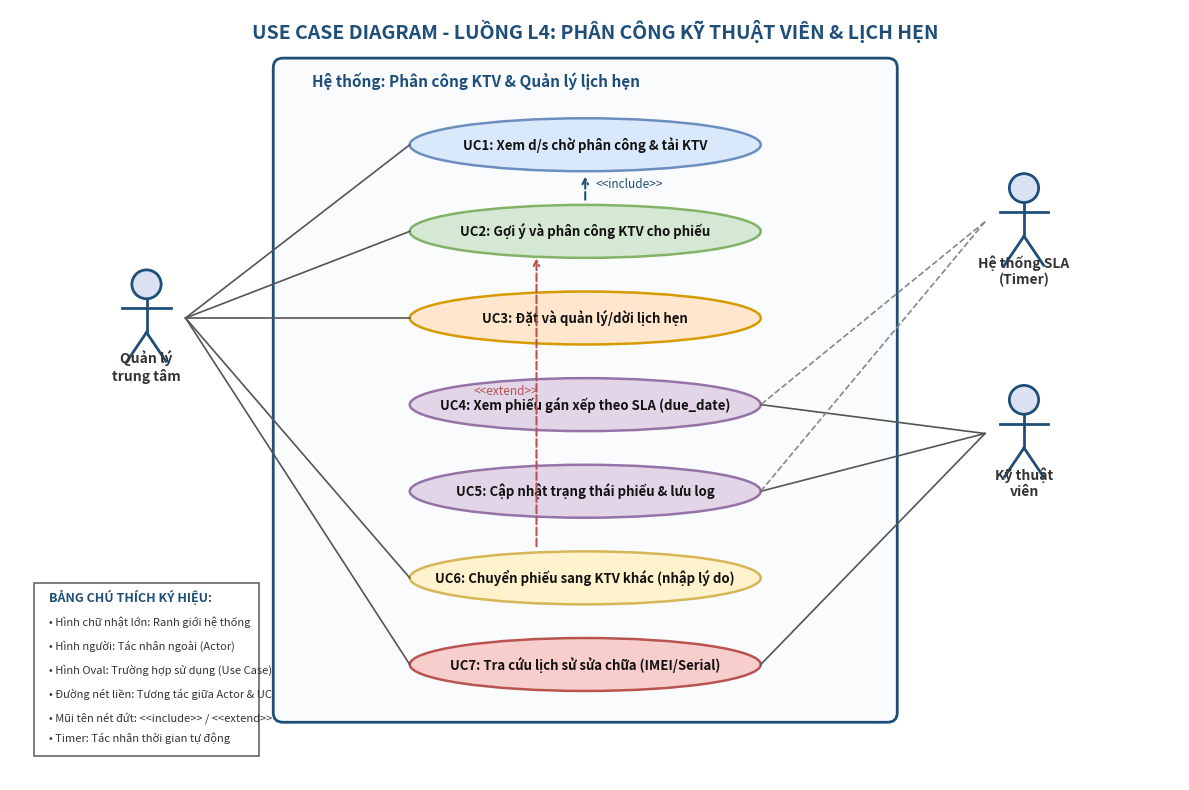
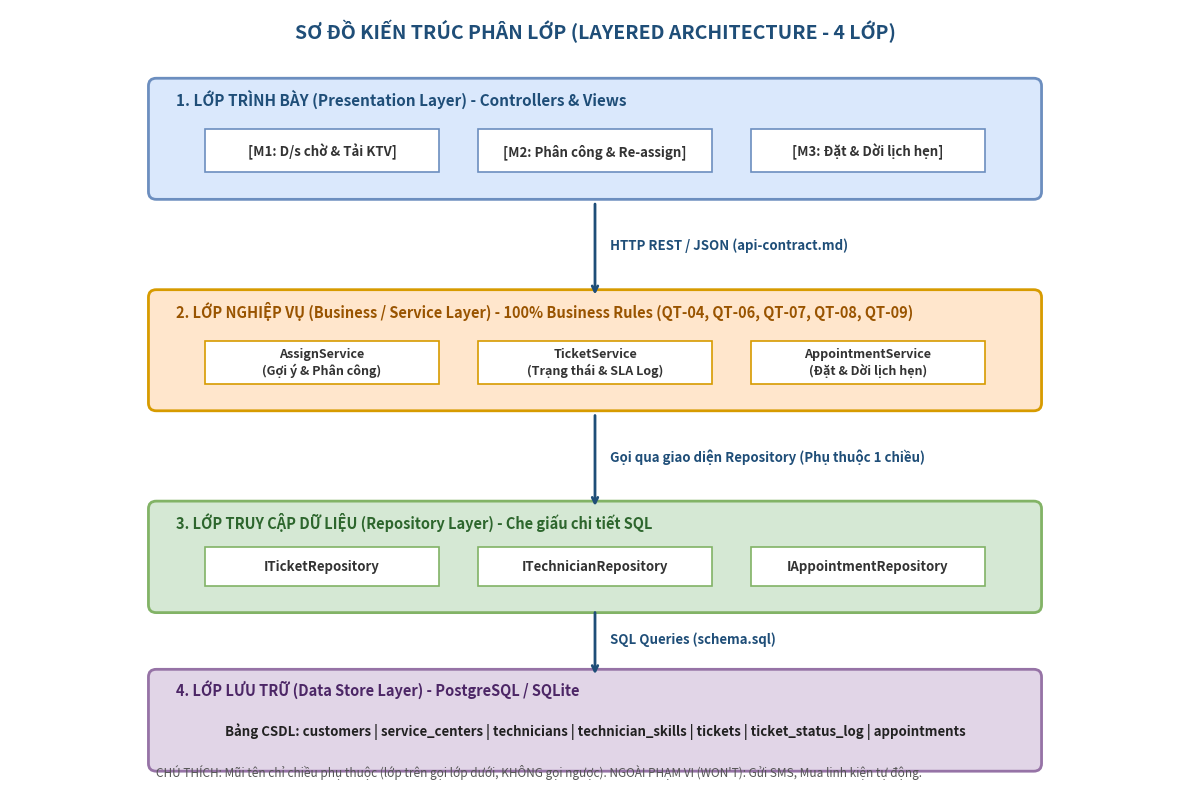
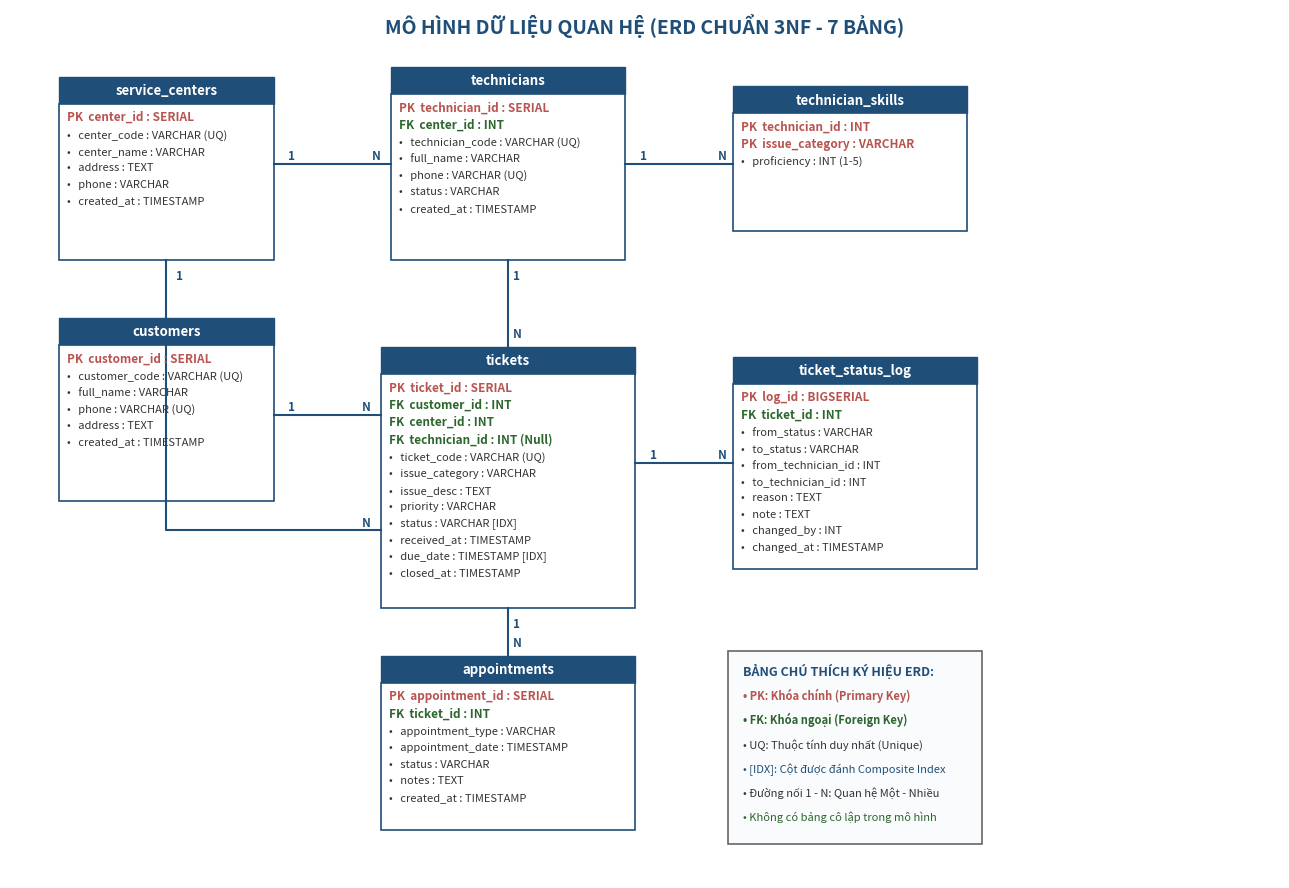
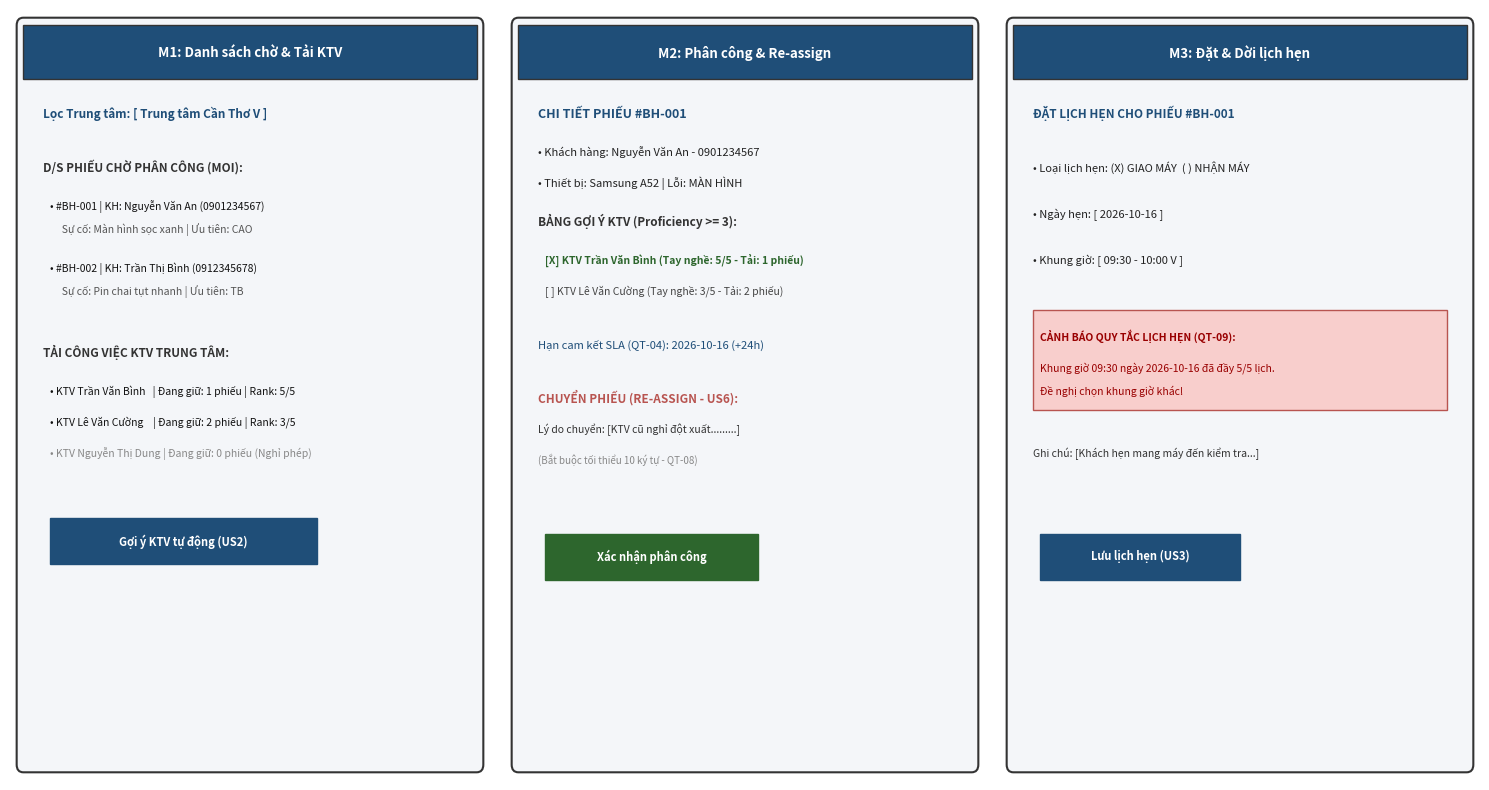

The script that saved these images, in order:
import matplotlib.pyplot as plt
import matplotlib.patches as patches
import os

docs_dir = r"D:\CDTN 1\docs"
os.makedirs(docs_dir, exist_ok=True)

# ----------------------------------------------------------------------
# 1. USE CASE DIAGRAM (usecase.png)
# ----------------------------------------------------------------------
fig, ax = plt.subplots(figsize=(12, 8), dpi=300)
ax.set_xlim(0, 1200)
ax.set_ylim(0, 800)
ax.axis('off')

# Title
ax.text(600, 770, "USE CASE DIAGRAM - LUỒNG L4: PHÂN CÔNG KỸ THUẬT VIÊN & LỊCH HẸN", 
        fontsize=14, fontweight='bold', ha='center', color='#1F4E78')

# System Boundary
sys_rect = patches.FancyBboxPatch((280, 70), 620, 670, boxstyle="round,pad=10", 
                                  edgecolor="#1F4E78", facecolor="#F9FBFD", linewidth=2)
ax.add_patch(sys_rect)
ax.text(310, 720, "Hệ thống: Phân công KTV & Quản lý lịch hẹn", fontsize=11, fontweight='bold', color='#1F4E78')

# Actors
def draw_actor(x, y, label):
    # Head
    head = patches.Circle((x, y+35), 15, edgecolor='#1F4E78', facecolor='#D9E1F2', linewidth=2)
    ax.add_patch(head)
    # Body
    ax.plot([x, x], [y+20, y-15], color='#1F4E78', linewidth=2)
    # Arms
    ax.plot([x-25, x+25], [y+10, y+10], color='#1F4E78', linewidth=2)
    # Legs
    ax.plot([x, x-20], [y-15, y-45], color='#1F4E78', linewidth=2)
    ax.plot([x, x+20], [y-15, y-45], color='#1F4E78', linewidth=2)
    # Label
    ax.text(x, y-65, label, fontsize=10, fontweight='bold', ha='center', color='#333333')

draw_actor(140, 480, "Quản lý\ntrung tâm")
draw_actor(1040, 360, "Kỹ thuật\nviên")
draw_actor(1040, 580, "Hệ thống SLA\n(Timer)")

# Use Cases
use_cases = [
    (590, 660, "UC1: Xem d/s chờ phân công & tải KTV", "#DAE8FC", "#6C8EBF"),
    (590, 570, "UC2: Gợi ý và phân công KTV cho phiếu", "#D5E8D4", "#82B366"),
    (590, 480, "UC3: Đặt và quản lý/dời lịch hẹn", "#FFE6CC", "#D79B00"),
    (590, 390, "UC4: Xem phiếu gán xếp theo SLA (due_date)", "#E1D5E7", "#9673A6"),
    (590, 300, "UC5: Cập nhật trạng thái phiếu & lưu log", "#E1D5E7", "#9673A6"),
    (590, 210, "UC6: Chuyển phiếu sang KTV khác (nhập lý do)", "#FFF2CC", "#D6B656"),
    (590, 120, "UC7: Tra cứu lịch sử sửa chữa (IMEI/Serial)", "#F8CECC", "#B85450")
]

for xc, yc, text, bg, border in use_cases:
    ellipse = patches.Ellipse((xc, yc), 360, 55, edgecolor=border, facecolor=bg, linewidth=1.8)
    ax.add_patch(ellipse)
    ax.text(xc, yc, text, fontsize=9.5, fontweight='bold', ha='center', va='center', color='#111111')

# Actor connections
# QLTT connects to UC1, UC2, UC3, UC6, UC7
for yc in [660, 570, 480, 210, 120]:
    ax.plot([180, 410], [480, yc], color='#555555', linewidth=1.2)

# KTV connects to UC4, UC5, UC7
for yc in [390, 300, 120]:
    ax.plot([1000, 770], [360, yc], color='#555555', linewidth=1.2)

# Timer connects to UC4, UC5
for yc in [390, 300]:
    ax.plot([1000, 770], [580, yc], color='#888888', linestyle='--', linewidth=1.2)

# <<include>> UC2 -> UC1
ax.annotate("", xy=(590, 630), xytext=(590, 600),
            arrowprops=dict(arrowstyle="->", linestyle="dashed", color="#1F4E78", lw=1.5))
ax.text(600, 615, "<<include>>", fontsize=8.5, fontstyle='italic', color='#1F4E78')

# <<extend>> UC6 -> UC2
ax.annotate("", xy=(540, 545), xytext=(540, 240),
            arrowprops=dict(arrowstyle="->", linestyle="dashed", color="#B85450", lw=1.5))
ax.text(475, 400, "<<extend>>", fontsize=8.5, fontstyle='italic', color='#B85450')

# LEGEND BOX (CHÚ THÍCH KÝ HIỆU)
leg_rect = patches.FancyBboxPatch((30, 30), 220, 170, boxstyle="square,pad=5", 
                                 edgecolor="#666666", facecolor="#FFFFFF", linewidth=1.2)
ax.add_patch(leg_rect)
ax.text(40, 185, "BẢNG CHÚ THÍCH KÝ HIỆU:", fontsize=9, fontweight='bold', color='#1F4E78')
ax.text(40, 160, "• Hình chữ nhật lớn: Ranh giới hệ thống", fontsize=8, color='#333333')
ax.text(40, 135, "• Hình người: Tác nhân ngoài (Actor)", fontsize=8, color='#333333')
ax.text(40, 110, "• Hình Oval: Trường hợp sử dụng (Use Case)", fontsize=8, color='#333333')
ax.text(40, 85, "• Đường nét liền: Tương tác giữa Actor & UC", fontsize=8, color='#333333')
ax.text(40, 60, "• Mũi tên nét đứt: <<include>> / <<extend>>", fontsize=8, color='#333333')
ax.text(40, 40, "• Timer: Tác nhân thời gian tự động", fontsize=8, color='#333333')

plt.tight_layout()
plt.savefig(os.path.join(docs_dir, "usecase.png"), dpi=300, bbox_inches='tight')
plt.close()

print("Created usecase.png")

# ----------------------------------------------------------------------
# 2. ARCHITECTURE DIAGRAM (architecture.png)
# ----------------------------------------------------------------------
fig, ax = plt.subplots(figsize=(12, 8), dpi=300)
ax.set_xlim(0, 1200)
ax.set_ylim(0, 800)
ax.axis('off')

ax.text(600, 770, "SƠ ĐỒ KIẾN TRÚC PHÂN LỚP (LAYERED ARCHITECTURE - 4 LỚP)", 
        fontsize=14, fontweight='bold', ha='center', color='#1F4E78')

# Layer 1: Presentation
l1 = patches.FancyBboxPatch((150, 610), 900, 110, boxstyle="round,pad=8", edgecolor="#6C8EBF", facecolor="#DAE8FC", linewidth=2)
ax.add_patch(l1)
ax.text(170, 700, "1. LỚP TRÌNH BÀY (Presentation Layer) - Controllers & Views", fontsize=11, fontweight='bold', color='#1F4E78')
m_boxes = [
    (200, 630, 240, 45, "[M1: D/s chờ & Tải KTV]"),
    (480, 630, 240, 45, "[M2: Phân công & Re-assign]"),
    (760, 630, 240, 45, "[M3: Đặt & Dời lịch hẹn]")
]
for x, y, w, h, t in m_boxes:
    bx = patches.Rectangle((x, y), w, h, edgecolor="#6C8EBF", facecolor="#FFFFFF", linewidth=1.2)
    ax.add_patch(bx)
    ax.text(x+w/2, y+h/2, t, fontsize=9.5, ha='center', va='center', fontweight='bold', color='#333333')

# Arrow L1 -> L2
ax.annotate("", xy=(600, 500), xytext=(600, 600),
            arrowprops=dict(arrowstyle="->", color="#1F4E78", lw=2))
ax.text(615, 550, "HTTP REST / JSON (api-contract.md)", fontsize=9.5, fontstyle='italic', fontweight='bold', color='#1F4E78')

# Layer 2: Business / Service
l2 = patches.FancyBboxPatch((150, 390), 900, 110, boxstyle="round,pad=8", edgecolor="#D79B00", facecolor="#FFE6CC", linewidth=2)
ax.add_patch(l2)
ax.text(170, 480, "2. LỚP NGHIỆP VỤ (Business / Service Layer) - 100% Business Rules (QT-04, QT-06, QT-07, QT-08, QT-09)", 
        fontsize=10.5, fontweight='bold', color='#995400')
s_boxes = [
    (200, 410, 240, 45, "AssignService\n(Gợi ý & Phân công)"),
    (480, 410, 240, 45, "TicketService\n(Trạng thái & SLA Log)"),
    (760, 410, 240, 45, "AppointmentService\n(Đặt & Dời lịch hẹn)")
]
for x, y, w, h, t in s_boxes:
    bx = patches.Rectangle((x, y), w, h, edgecolor="#D79B00", facecolor="#FFFFFF", linewidth=1.2)
    ax.add_patch(bx)
    ax.text(x+w/2, y+h/2, t, fontsize=9, ha='center', va='center', fontweight='bold', color='#333333')

# Arrow L2 -> L3
ax.annotate("", xy=(600, 280), xytext=(600, 380),
            arrowprops=dict(arrowstyle="->", color="#1F4E78", lw=2))
ax.text(615, 330, "Gọi qua giao diện Repository (Phụ thuộc 1 chiều)", fontsize=9.5, fontstyle='italic', fontweight='bold', color='#1F4E78')

# Layer 3: Data Access
l3 = patches.FancyBboxPatch((150, 180), 900, 100, boxstyle="round,pad=8", edgecolor="#82B366", facecolor="#D5E8D4", linewidth=2)
ax.add_patch(l3)
ax.text(170, 260, "3. LỚP TRUY CẬP DỮ LIỆU (Repository Layer) - Che giấu chi tiết SQL", fontsize=10.5, fontweight='bold', color='#2D662D')
r_boxes = [
    (200, 200, 240, 40, "ITicketRepository"),
    (480, 200, 240, 40, "ITechnicianRepository"),
    (760, 200, 240, 40, "IAppointmentRepository")
]
for x, y, w, h, t in r_boxes:
    bx = patches.Rectangle((x, y), w, h, edgecolor="#82B366", facecolor="#FFFFFF", linewidth=1.2)
    ax.add_patch(bx)
    ax.text(x+w/2, y+h/2, t, fontsize=9.5, ha='center', va='center', fontweight='bold', color='#333333')

# Arrow L3 -> L4
ax.annotate("", xy=(600, 105), xytext=(600, 175),
            arrowprops=dict(arrowstyle="->", color="#1F4E78", lw=2))
ax.text(615, 140, "SQL Queries (schema.sql)", fontsize=9.5, fontstyle='italic', fontweight='bold', color='#1F4E78')

# Layer 4: Storage
l4 = patches.FancyBboxPatch((150, 15), 900, 90, boxstyle="round,pad=8", edgecolor="#9673A6", facecolor="#E1D5E7", linewidth=2)
ax.add_patch(l4)
ax.text(170, 85, "4. LỚP LƯU TRỮ (Data Store Layer) - PostgreSQL / SQLite", fontsize=10.5, fontweight='bold', color='#4C2666')
ax.text(600, 45, "Bảng CSDL: customers | service_centers | technicians | technician_skills | tickets | ticket_status_log | appointments", 
        fontsize=9.5, ha='center', fontweight='bold', color='#222222')

# Notes
ax.text(150, 2, "CHÚ THÍCH: Mũi tên chỉ chiều phụ thuộc (lớp trên gọi lớp dưới, KHÔNG gọi ngược). NGOÀI PHẠM VI (WON'T): Gửi SMS, Mua linh kiện tự động.", 
        fontsize=8.5, fontstyle='italic', color='#555555')

plt.tight_layout()
plt.savefig(os.path.join(docs_dir, "architecture.png"), dpi=300, bbox_inches='tight')
plt.close()

print("Created architecture.png")

# ----------------------------------------------------------------------
# 3. ERD DIAGRAM (erd.png) - 7 TABLES INCL. CUSTOMERS
# ----------------------------------------------------------------------
fig, ax = plt.subplots(figsize=(13, 9), dpi=300)
ax.set_xlim(0, 1300)
ax.set_ylim(0, 900)
ax.axis('off')

ax.text(650, 875, "MÔ HÌNH DỮ LIỆU QUAN HỆ (ERD CHUẨN 3NF - 7 BẢNG)", 
        fontsize=14, fontweight='bold', ha='center', color='#1F4E78')

def draw_entity(x, y, w, h, name, pk_list, fk_list, attr_list):
    # Header
    hdr = patches.Rectangle((x, y+h-28), w, 28, edgecolor="#1F4E78", facecolor="#1F4E78")
    ax.add_patch(hdr)
    ax.text(x+w/2, y+h-14, name, fontsize=9.5, fontweight='bold', color='#FFFFFF', ha='center', va='center')
    # Body
    body = patches.Rectangle((x, y), w, h-28, edgecolor="#1F4E78", facecolor="#FFFFFF", linewidth=1.2)
    ax.add_patch(body)
    
    cur_y = y + h - 45
    for pk in pk_list:
        ax.text(x+8, cur_y, f"PK  {pk}", fontsize=8.5, fontweight='bold', color='#B85450')
        cur_y -= 18
    for fk in fk_list:
        ax.text(x+8, cur_y, f"FK  {fk}", fontsize=8.5, fontweight='bold', color='#2D662D')
        cur_y -= 18
    for attr in attr_list:
        ax.text(x+8, cur_y, f"•   {attr}", fontsize=8, color='#333333')
        cur_y -= 17

# 1. service_centers
draw_entity(50, 640, 220, 190, "service_centers", 
            ["center_id : SERIAL"], [], 
            ["center_code : VARCHAR (UQ)", "center_name : VARCHAR", "address : TEXT", "phone : VARCHAR", "created_at : TIMESTAMP"])

# 2. customers (Bổ sung theo TD-05)
draw_entity(50, 390, 220, 190, "customers", 
            ["customer_id : SERIAL"], [], 
            ["customer_code : VARCHAR (UQ)", "full_name : VARCHAR", "phone : VARCHAR (UQ)", "address : TEXT", "created_at : TIMESTAMP"])

# 3. technicians
draw_entity(390, 640, 240, 200, "technicians", 
            ["technician_id : SERIAL"], ["center_id : INT"], 
            ["technician_code : VARCHAR (UQ)", "full_name : VARCHAR", "phone : VARCHAR (UQ)", "status : VARCHAR", "created_at : TIMESTAMP"])

# 4. technician_skills
draw_entity(740, 670, 240, 150, "technician_skills", 
            ["technician_id : INT", "issue_category : VARCHAR"], [], 
            ["proficiency : INT (1-5)"])

# 5. tickets
draw_entity(380, 280, 260, 270, "tickets", 
            ["ticket_id : SERIAL"], 
            ["customer_id : INT", "center_id : INT", "technician_id : INT (Null)"], 
            ["ticket_code : VARCHAR (UQ)", "issue_category : VARCHAR", "issue_desc : TEXT", "priority : VARCHAR", "status : VARCHAR [IDX]", "received_at : TIMESTAMP", "due_date : TIMESTAMP [IDX]", "closed_at : TIMESTAMP"])

# 6. ticket_status_log
draw_entity(740, 320, 250, 220, "ticket_status_log", 
            ["log_id : BIGSERIAL"], ["ticket_id : INT"], 
            ["from_status : VARCHAR", "to_status : VARCHAR", "from_technician_id : INT", "to_technician_id : INT", "reason : TEXT", "note : TEXT", "changed_by : INT", "changed_at : TIMESTAMP"])

# 7. appointments
draw_entity(380, 50, 260, 180, "appointments", 
            ["appointment_id : SERIAL"], ["ticket_id : INT"], 
            ["appointment_type : VARCHAR", "appointment_date : TIMESTAMP", "status : VARCHAR", "notes : TEXT", "created_at : TIMESTAMP"])

# Connectors
# sc (1) -> tech (N)
ax.plot([270, 390], [740, 740], color="#1F4E78", lw=1.5)
ax.text(285, 745, "1", fontsize=8.5, fontweight='bold', color="#1F4E78")
ax.text(370, 745, "N", fontsize=8.5, fontweight='bold', color="#1F4E78")

# tech (1) -> skill (N)
ax.plot([630, 740], [740, 740], color="#1F4E78", lw=1.5)
ax.text(645, 745, "1", fontsize=8.5, fontweight='bold', color="#1F4E78")
ax.text(725, 745, "N", fontsize=8.5, fontweight='bold', color="#1F4E78")

# sc (1) -> tickets (N)
ax.plot([160, 160, 380], [640, 360, 360], color="#1F4E78", lw=1.5)
ax.text(170, 620, "1", fontsize=8.5, fontweight='bold', color="#1F4E78")
ax.text(360, 365, "N", fontsize=8.5, fontweight='bold', color="#1F4E78")

# customers (1) -> tickets (N)
ax.plot([270, 380], [480, 480], color="#1F4E78", lw=1.5)
ax.text(285, 485, "1", fontsize=8.5, fontweight='bold', color="#1F4E78")
ax.text(360, 485, "N", fontsize=8.5, fontweight='bold', color="#1F4E78")

# tech (0..1) -> tickets (N)
ax.plot([510, 510], [640, 550], color="#1F4E78", lw=1.5)
ax.text(515, 620, "1", fontsize=8.5, fontweight='bold', color="#1F4E78")
ax.text(515, 560, "N", fontsize=8.5, fontweight='bold', color="#1F4E78")

# tickets (1) -> status_log (N)
ax.plot([640, 740], [430, 430], color="#1F4E78", lw=1.5)
ax.text(655, 435, "1", fontsize=8.5, fontweight='bold', color="#1F4E78")
ax.text(725, 435, "N", fontsize=8.5, fontweight='bold', color="#1F4E78")

# tickets (1) -> appointments (N)
ax.plot([510, 510], [280, 230], color="#1F4E78", lw=1.5)
ax.text(515, 260, "1", fontsize=8.5, fontweight='bold', color="#1F4E78")
ax.text(515, 240, "N", fontsize=8.5, fontweight='bold', color="#1F4E78")

# LEGEND BOX (CHÚ THÍCH KÝ HIỆU ERD)
leg_rect = patches.FancyBboxPatch((740, 40), 250, 190, boxstyle="square,pad=5", 
                                 edgecolor="#666666", facecolor="#F9FBFD", linewidth=1.2)
ax.add_patch(leg_rect)
ax.text(750, 210, "BẢNG CHÚ THÍCH KÝ HIỆU ERD:", fontsize=9, fontweight='bold', color='#1F4E78')
ax.text(750, 185, "• PK: Khóa chính (Primary Key)", fontsize=8, color='#B85450', fontweight='bold')
ax.text(750, 160, "• FK: Khóa ngoại (Foreign Key)", fontsize=8, color='#2D662D', fontweight='bold')
ax.text(750, 135, "• UQ: Thuộc tính duy nhất (Unique)", fontsize=8, color='#333333')
ax.text(750, 110, "• [IDX]: Cột được đánh Composite Index", fontsize=8, color='#1F4E78')
ax.text(750, 85, "• Đường nối 1 - N: Quan hệ Một - Nhiều", fontsize=8, color='#333333')
ax.text(750, 60, "• Không có bảng cô lập trong mô hình", fontsize=8, color='#2D662D')

plt.tight_layout()
plt.savefig(os.path.join(docs_dir, "erd.png"), dpi=300, bbox_inches='tight')
plt.close()

print("Created erd.png")

# ----------------------------------------------------------------------
# 4. WIREFRAME 3 MÀN HÌNH (wireframe.png)
# ----------------------------------------------------------------------
fig, (ax1, ax2, ax3) = plt.subplots(1, 3, figsize=(15, 8), dpi=300)

for ax, title, bg in zip([ax1, ax2, ax3], 
                         ["M1: Danh sách chờ & Tải KTV", "M2: Phân công & Re-assign", "M3: Đặt & Dời lịch hẹn"],
                         ["#F4F6F9", "#F4F6F9", "#F4F6F9"]):
    ax.set_xlim(0, 360)
    ax.set_ylim(0, 500)
    ax.axis('off')
    # Window Frame
    win = patches.FancyBboxPatch((10, 10), 340, 480, boxstyle="round,pad=5", edgecolor="#333333", facecolor=bg, lw=1.5)
    ax.add_patch(win)
    # Window Title bar
    tbar = patches.Rectangle((10, 455), 340, 35, facecolor="#1F4E78", edgecolor="#333333")
    ax.add_patch(tbar)
    ax.text(180, 472, title, fontsize=9.5, fontweight='bold', color="#FFFFFF", ha='center', va='center')

# M1 Content
ax1.text(25, 430, "Lọc Trung tâm: [ Trung tâm Cần Thơ V ]", fontsize=8.5, fontweight='bold', color="#1F4E78")
ax1.text(25, 395, "D/S PHIẾU CHỜ PHÂN CÔNG (MOI):", fontsize=8.5, fontweight='bold', color="#333333")
ax1.text(30, 370, "• #BH-001 | KH: Nguyễn Văn An (0901234567)", fontsize=7.5, color="#111111")
ax1.text(35, 355, "  Sự cố: Màn hình sọc xanh | Ưu tiên: CAO", fontsize=7.5, color="#555555")
ax1.text(30, 330, "• #BH-002 | KH: Trần Thị Bình (0912345678)", fontsize=7.5, color="#111111")
ax1.text(35, 315, "  Sự cố: Pin chai tụt nhanh | Ưu tiên: TB", fontsize=7.5, color="#555555")

ax1.text(25, 275, "TẢI CÔNG VIỆC KTV TRUNG TÂM:", fontsize=8.5, fontweight='bold', color="#333333")
ax1.text(30, 250, "• KTV Trần Văn Bình   | Đang giữ: 1 phiếu | Rank: 5/5", fontsize=7.5, color="#111111")
ax1.text(30, 230, "• KTV Lê Văn Cường    | Đang giữ: 2 phiếu | Rank: 3/5", fontsize=7.5, color="#111111")
ax1.text(30, 210, "• KTV Nguyễn Thị Dung | Đang giữ: 0 phiếu (Nghỉ phép)", fontsize=7.5, color="#888888")

btn_g = patches.Rectangle((30, 140), 200, 30, facecolor="#1F4E78", edgecolor="#1F4E78")
ax1.add_patch(btn_g)
ax1.text(130, 155, "Gợi ý KTV tự động (US2)", fontsize=8, fontweight='bold', color="#FFFFFF", ha='center', va='center')

# M2 Content
ax2.text(25, 430, "CHI TIẾT PHIẾU #BH-001", fontsize=9, fontweight='bold', color="#1F4E78")
ax2.text(25, 405, "• Khách hàng: Nguyễn Văn An - 0901234567", fontsize=8, color="#222222")
ax2.text(25, 385, "• Thiết bị: Samsung A52 | Lỗi: MÀN HÌNH", fontsize=8, color="#222222")
ax2.text(25, 360, "BẢNG GỢI Ý KTV (Proficiency >= 3):", fontsize=8.5, fontweight='bold', color="#333333")
ax2.text(30, 335, "[X] KTV Trần Văn Bình (Tay nghề: 5/5 - Tải: 1 phiếu)", fontsize=7.5, color="#2D662D", fontweight='bold')
ax2.text(30, 315, "[ ] KTV Lê Văn Cường (Tay nghề: 3/5 - Tải: 2 phiếu)", fontsize=7.5, color="#444444")
ax2.text(25, 280, "Hạn cam kết SLA (QT-04): 2026-10-16 (+24h)", fontsize=8, fontstyle='italic', color="#1F4E78")

ax2.text(25, 245, "CHUYỂN PHIẾU (RE-ASSIGN - US6):", fontsize=8.5, fontweight='bold', color="#B85450")
ax2.text(25, 225, "Lý do chuyển: [KTV cũ nghỉ đột xuất.........]", fontsize=7.5, color="#333333")
ax2.text(25, 205, "(Bắt buộc tối thiểu 10 ký tự - QT-08)", fontsize=7, fontstyle='italic', color="#888888")

btn_m2 = patches.Rectangle((30, 130), 160, 30, facecolor="#2D662D", edgecolor="#2D662D")
ax2.add_patch(btn_m2)
ax2.text(110, 145, "Xác nhận phân công", fontsize=8, fontweight='bold', color="#FFFFFF", ha='center', va='center')

# M3 Content
ax3.text(25, 430, "ĐẶT LỊCH HẸN CHO PHIẾU #BH-001", fontsize=8.5, fontweight='bold', color="#1F4E78")
ax3.text(25, 395, "• Loại lịch hẹn: (X) GIAO MÁY  ( ) NHẬN MÁY", fontsize=8, color="#222222")
ax3.text(25, 365, "• Ngày hẹn: [ 2026-10-16 ]", fontsize=8, color="#222222")
ax3.text(25, 335, "• Khung giờ: [ 09:30 - 10:00 V ]", fontsize=8, color="#222222")

alrt = patches.Rectangle((25, 240), 310, 65, facecolor="#F8CECC", edgecolor="#B85450")
ax3.add_patch(alrt)
ax3.text(30, 285, "CẢNH BÁO QUY TẮC LỊCH HẸN (QT-09):", fontsize=7.5, fontweight='bold', color="#900")
ax3.text(30, 265, "Khung giờ 09:30 ngày 2026-10-16 đã đầy 5/5 lịch.", fontsize=7.5, color="#900")
ax3.text(30, 250, "Đề nghị chọn khung giờ khác!", fontsize=7.5, color="#900")

ax3.text(25, 210, "Ghi chú: [Khách hẹn mang máy đến kiểm tra...]", fontsize=7.5, color="#333333")

btn_m3 = patches.Rectangle((30, 130), 150, 30, facecolor="#1F4E78", edgecolor="#1F4E78")
ax3.add_patch(btn_m3)
ax3.text(105, 145, "Lưu lịch hẹn (US3)", fontsize=8, fontweight='bold', color="#FFFFFF", ha='center', va='center')

plt.tight_layout()
plt.savefig(os.path.join(docs_dir, "wireframe.png"), dpi=300, bbox_inches='tight')
plt.close()

print("Created wireframe.png")
